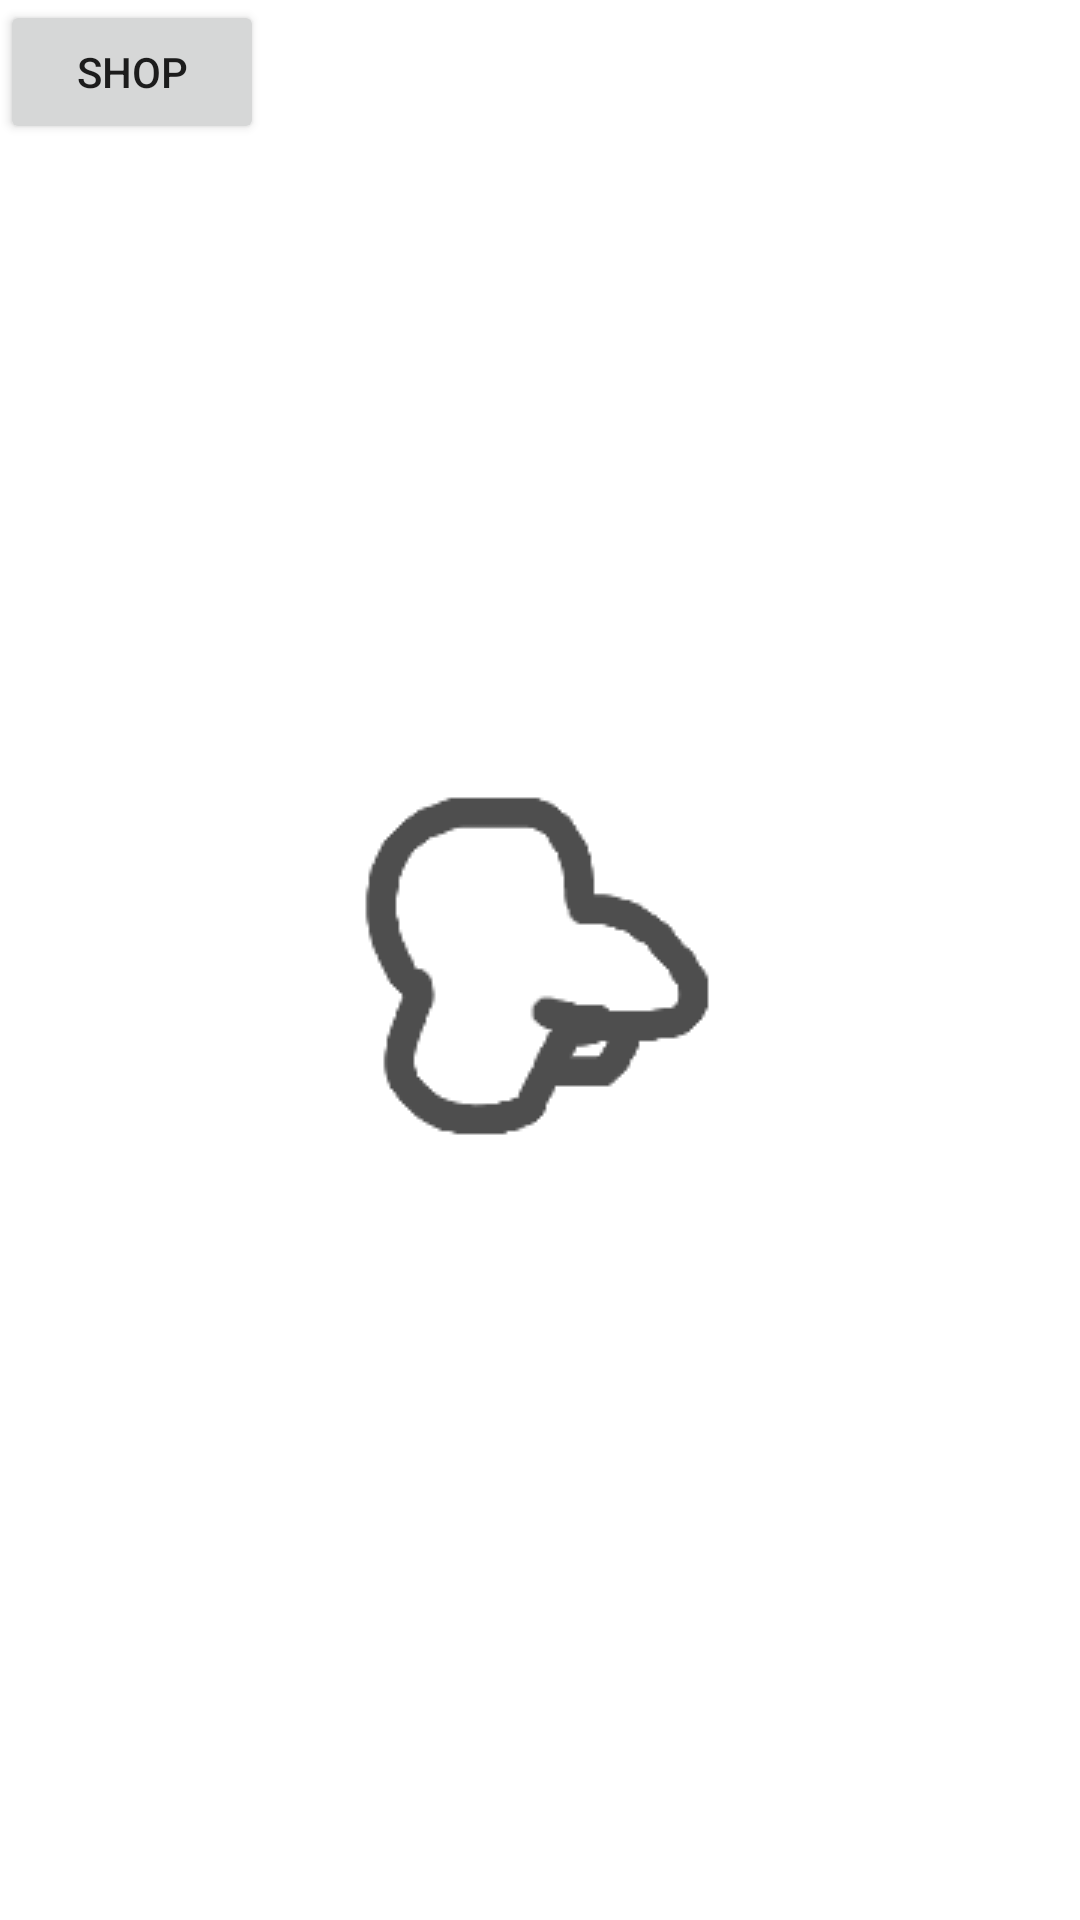

Android layout source for this screen:
<!-- AndroidManifest.xml: application theme Theme.Popopop -->
<!-- res/layout/activity_gameplay.xml -->
<?xml version="1.0" encoding="utf-8"?>
<androidx.constraintlayout.widget.ConstraintLayout xmlns:android="http://schemas.android.com/apk/res/android"
    xmlns:app="http://schemas.android.com/apk/res-auto"
    xmlns:tools="http://schemas.android.com/tools"
    android:layout_width="match_parent"
    android:layout_height="match_parent"
    tools:context=".Gameplay">


    <Button
        android:id="@+id/shop_button"
        android:layout_width="wrap_content"
        android:layout_height="wrap_content"
        android:text="Shop"
        app:layout_constraintLeft_toLeftOf="parent"
        app:layout_constraintTop_toTopOf="parent" />

    <ImageView
        android:id="@+id/kernelImage"
        android:layout_width="0dp"
        android:layout_height="0dp"
        android:adjustViewBounds="true"
        android:scaleType="centerInside"
        android:src="@drawable/popcorn"
        app:layout_constraintBottom_toBottomOf="parent"
        app:layout_constraintEnd_toEndOf="parent"
        app:layout_constraintStart_toStartOf="parent"
        app:layout_constraintTop_toTopOf="parent"
        app:srcCompat="@drawable/popcorn" />

</androidx.constraintlayout.widget.ConstraintLayout>
<!-- resources referenced by this layout -->
<resources>
  <!-- drawable popcorn: png bitmap (drawable-v24, 2463 bytes) -->
  <style name="Theme.Popopop" parent="Theme.MaterialComponents.DayNight.DarkActionBar">
          
          <item name="colorPrimary">@color/purple_500</item>
          <item name="colorPrimaryVariant">@color/purple_700</item>
          <item name="colorOnPrimary">@color/white</item>
          
          <item name="colorSecondary">@color/teal_200</item>
          <item name="colorSecondaryVariant">@color/teal_700</item>
          <item name="colorOnSecondary">@color/black</item>
          
          <item name="android:statusBarColor">?attr/colorPrimaryVariant</item>
          
      </style>
  <!-- not gathered from this repository: default colours our renderer supplied (Android Studio template values) -->
  <color name="purple_500">#FF6200EE</color>
  <color name="purple_700">#FF3700B3</color>
  <color name="teal_200">#FF03DAC5</color>
  <color name="teal_700">#FF018786</color>
  <color name="black">#FF000000</color>
  <color name="white">#FFFFFFFF</color>
</resources>
